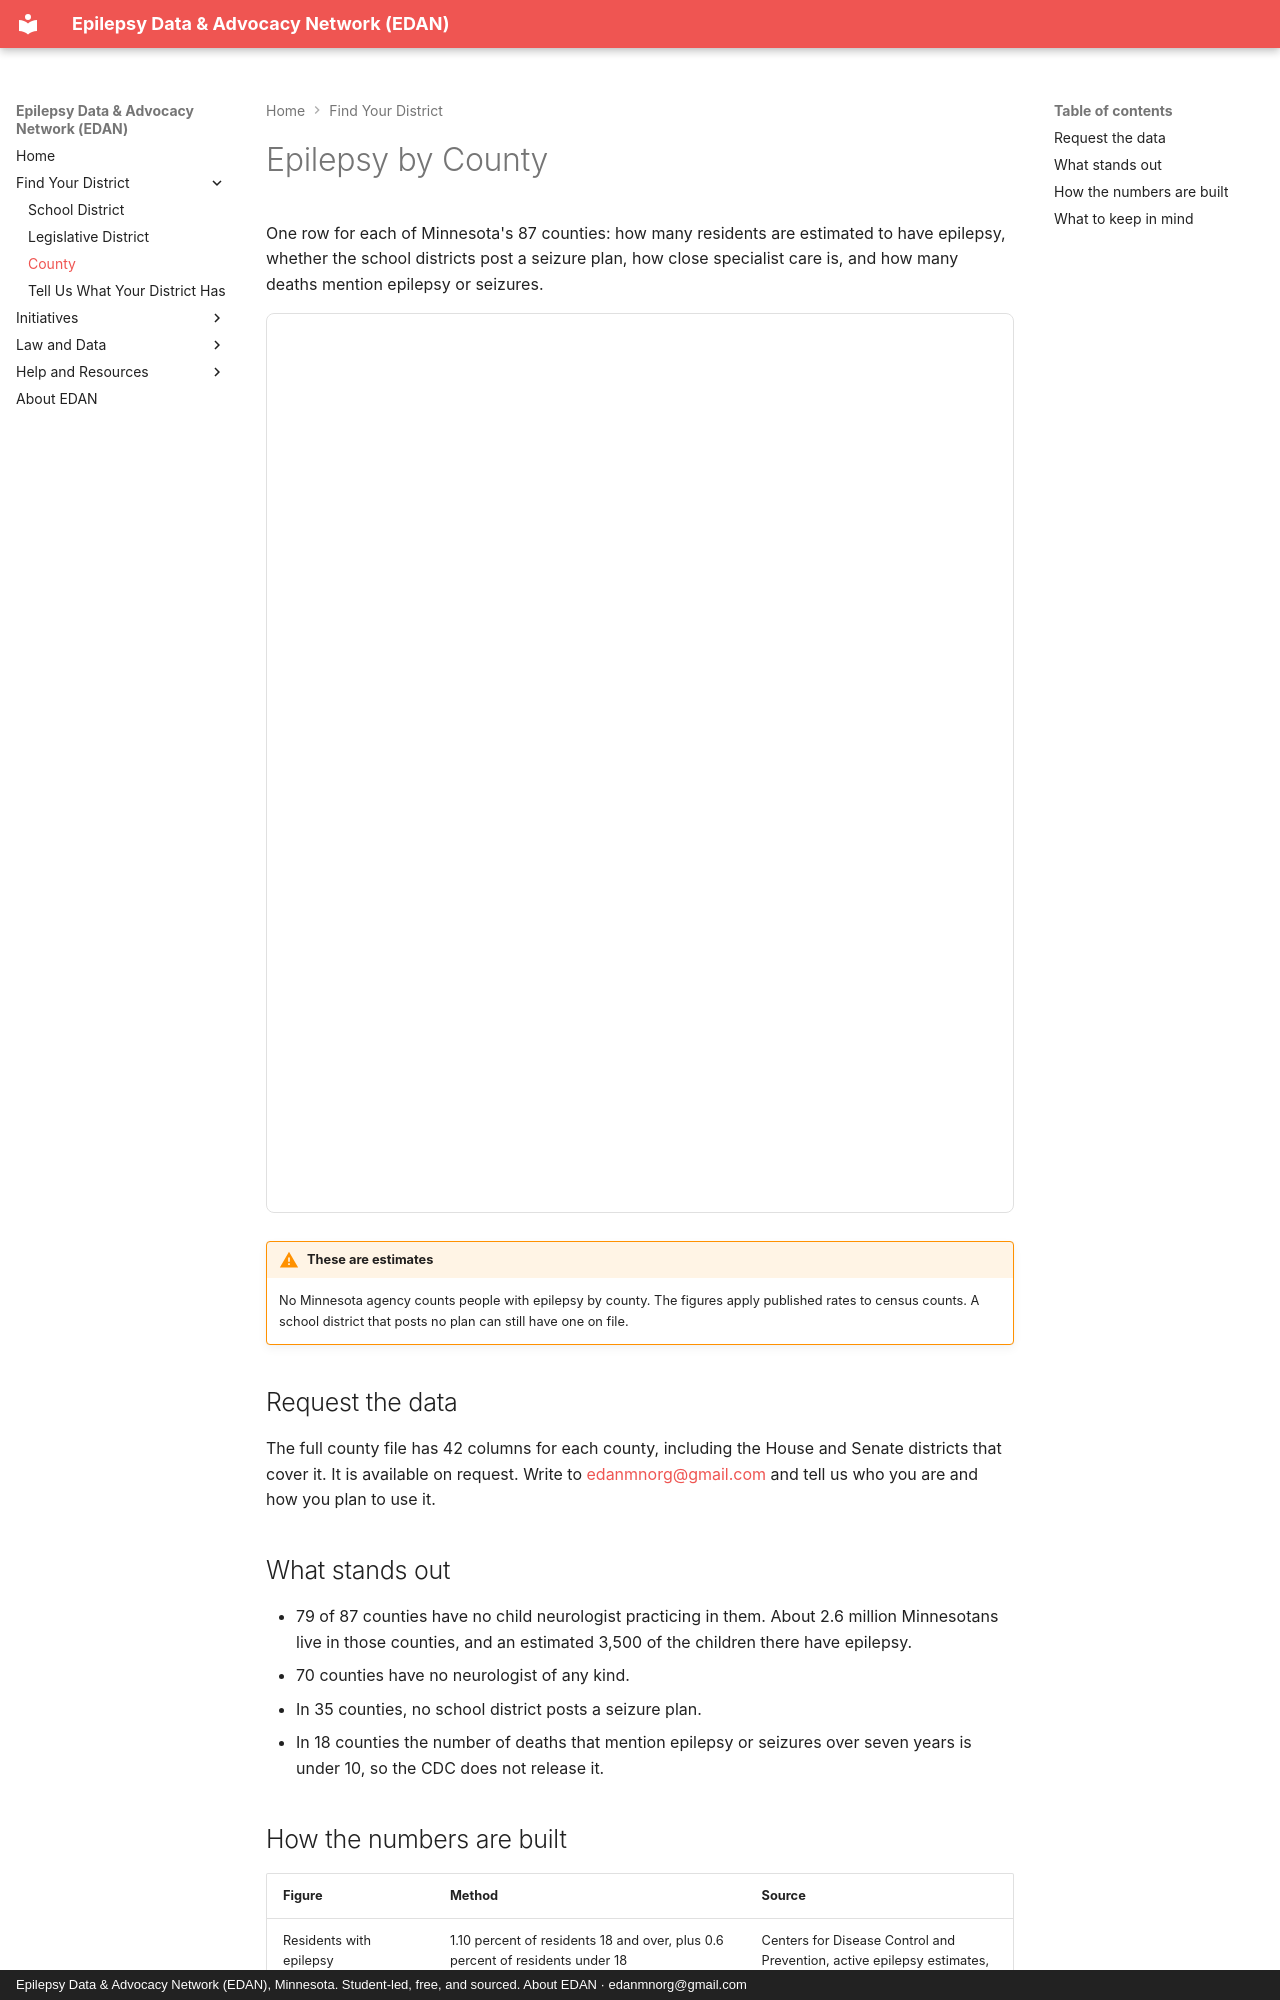

repository: edanmn/edanmn.github.io · page: counties/index.html · generator: mkdocs · copyright: Epilepsy Data & Advocacy Network (EDAN), Minnesota. Student-led, free, and sourced. About EDAN · edanmnorg@gmail.com

---
title: Epilepsy by County
---

# Epilepsy by County

One row for each of Minnesota's 87 counties: how many residents are estimated to have
epilepsy, whether the school districts post a seizure plan, how close specialist care is,
and how many deaths mention epilepsy or seizures.

<iframe src="county_table.html" width="100%" height="900" style="border:1px solid #e0e0e0;border-radius:8px" title="Epilepsy by Minnesota county" loading="lazy"></iframe>

!!! warning "These are estimates"
    No Minnesota agency counts people with epilepsy by county. The figures apply published
    rates to census counts. A school district that posts no plan can still have one on file.

## Request the data

The full county file has 42 columns for each county, including the House and Senate
districts that cover it. It is available on request. Write to <edanmnorg@gmail.com> and tell us who you are and how you plan to use it.

## What stands out

- 79 of 87 counties have no child neurologist practicing in them. About 2.6 million
  Minnesotans live in those counties, and an estimated 3,500 of the children there have
  epilepsy.
- 70 counties have no neurologist of any kind.
- In 35 counties, no school district posts a seizure plan.
- In 18 counties the number of deaths that mention epilepsy or seizures over seven years is
  under 10, so the CDC does not release it.
